pico-8 play session: mixed d-pad (fixed 12-tick cycle)

[t = 4 s] mixed d-pad (1.2s cycle ×~3): → ← ↑ ↓ + 🅾/❎ taps, ~4s
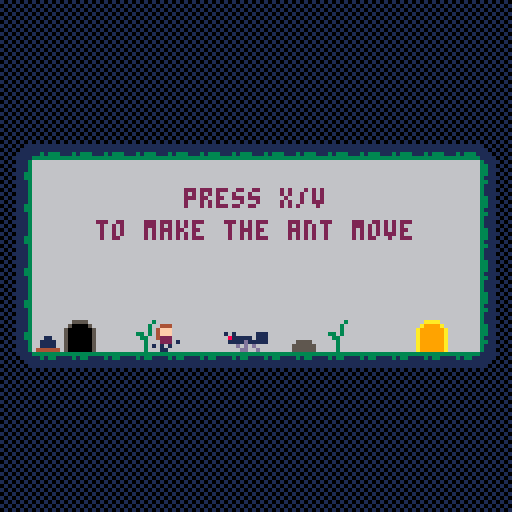
[t = 6 s] mixed d-pad (1.2s cycle ×~5): → ← ↑ ↓ + 🅾/❎ taps, ~6s
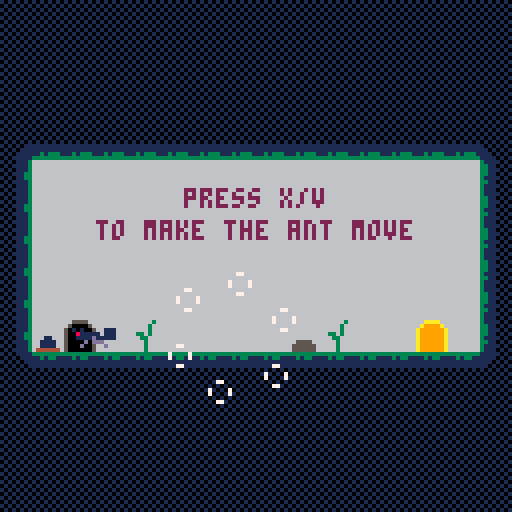
[t = 8 s] mixed d-pad (1.2s cycle ×~6): → ← ↑ ↓ + 🅾/❎ taps, ~8s
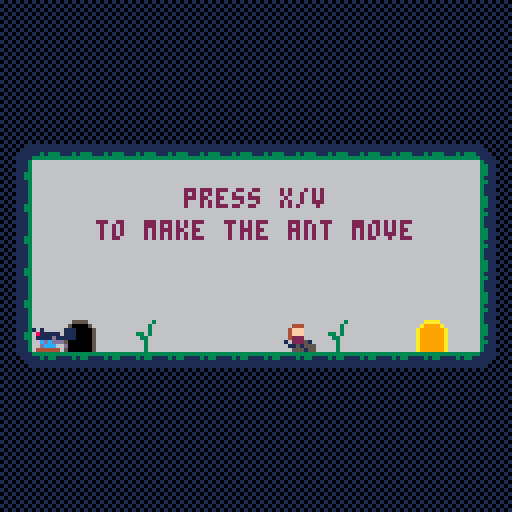

pico-8 cartridge
version 36
__lua__
-- the last antbender 
-- by peanutsfly
-- jam version

-- due to the time pressure of the game jam,
-- code redundancies are high, especially in the entities.
-- individual problems were also solved by copying
-- the same code into other lists, which created even more redundancies
-- but with that i was able to solve the problems faster.
-- i will not improve this in this project as i am already
-- aiming for the next projects.
-- i will take positive things in the project with me in the next ones and
-- i hope this source code will help everyone who is interested.

t = 0
debug = false
game_state = 1

function _init()
	music(18,2400)
	l_mngr:load(1)
end

function _update60()
	t += 1
	debug_toggle()
	if game_state == 2 then
		i_mngr:upd()
		l_mngr:upd()
	elseif game_state == 1 then
		i_mngr:upd()
		if i.a then
			game_state = 2
		end
	end
end

function _draw()
	cls()
	if game_state == 2 then
		l_mngr:drw()
	elseif game_state == 1 then
		map(112,0)
		print("press z/c",24,76+flr(t/30)%2,13)
		print("to start",24,84+flr(t/30)%2,13)
		print("game by peanutsfly",24,96,1)
		print("music by @grubermusic",24,104,1)
	end
end
-->8
-- managers

-- levels
l = {
	{
		m_tile = {0,0},
		p_tile = {3,10},
		w_tiles = {
			{11,10}
		},
		w_tiles_special = {},
		j_tiles = {},
		btn_tiles = {
			{1,10}
		},
		btn_tiles_special = {},
		door_tile = {13,10}
	},{
		m_tile = {32,0},
		p_tile = {35,10},
		w_tiles = {
			{44,10}
		},
		w_tiles_special = {},
		j_tiles = {},
		btn_tiles = {
			{33,10},
			{46,10}
		},
		btn_tiles_special = {},
		door_tile = {45,10}
	},{
		m_tile = {16,0},
		p_tile = {19,10},
		w_tiles = {},
		w_tiles_special = {},
		j_tiles = {
			{27,10}
		},
		btn_tiles = {
			{17,7}
		},
		btn_tiles_special = {},
		door_tile = {29,10}
	},{
		m_tile = {48,0},
		p_tile = {51,10},
		w_tiles = {},
		w_tiles_special = {},
		j_tiles = {
			{59,11}
		},
		btn_tiles = {
			{49,8},
			{62,6},
		},
		btn_tiles_special = {},
		door_tile = {61,11}
	},{
		m_tile = {64,0},
		p_tile = {67,10},
		w_tiles = {
			{76,6}
		},
		w_tiles_special = {
			{66,6}
		},
		j_tiles = {},
		btn_tiles = {
			{78,6},
		},
		btn_tiles_special = {
			{65,6},
		},
		door_tile = {77,10}
	},{
		m_tile = {80,0},
		p_tile = {83,9},
		w_tiles = {},
		w_tiles_special = {
			{83,12}
		},
		j_tiles = {
			{93,9}
		},
		btn_tiles = {
			{93,6},
		},
		btn_tiles_special = {
			{82,12},
		},
		door_tile = {93,9}
	},{
		m_tile = {96,0},
		p_tile = {99,9},
		w_tiles = {
			{105,10}
		},
		w_tiles_special = {},
		j_tiles = {},
		btn_tiles = {},
		btn_tiles_special = {},
		door_tile = {-1,-1}
	}
}

-- level manager
l_mngr = {
	current = nil,
	door_open = false
}

-- load level
function l_mngr:load(level)
	w.list = {}
	w.list_special = {}
	j.list = {}
	b.list = {}
	b.list_special = {}
	effects:reset()
	self.current = min(level,#l)
	local tile = l[self.current].p_tile
	p:init(tile[1]*8,tile[2]*8)
	for t in all(l[self.current].w_tiles) do
		w:spawn_walker(t[1]*8,t[2]*8,false)
	end
	for t in all(l[self.current].w_tiles_special) do
		w:spawn_walker(t[1]*8,t[2]*8,true)
	end
	for t in all(l[self.current].j_tiles) do
		j:spawn_jumper(t[1]*8,t[2]*8)
	end
	for t in all(l[self.current].btn_tiles) do
		b:create_btn(t[1]*8,t[2]*8,false)
	end
	for t in all(l[self.current].btn_tiles_special) do
		b:create_btn(t[1]*8,t[2]*8,true)
	end
	door_tile = l[self.current].door_tile
	door:set(door_tile[1],door_tile[2])
end

-- update level
function l_mngr:upd()
	p:upd()
	w:upd()
	j:upd()
	self:update_level_status()
	door:upd()
	effects:update()
end

-- draw level
function l_mngr:drw()
	local tile = l[self.current].m_tile
	map(0,0)
	camera(tile[1]*8,tile[2]*8)
	print("press x/v",46,47,2)
	print("to make the ant move",24,55,2)
	print("let everything shine",280,51,2)
	print("press z/c",190,47,2)
	print("to make the ant jump",158,55,2)
	print("well done! keep it up",406,40,2)
	print("thanks for playing!",796,51,2)
	print("die to restart",804,59,2)
	b:draw()
	p:draw()
	w:draw()
	j:draw()
	effects:draw()
end

function l_mngr:update_level_status()
	local finished = true
	for button in all(b.list) do
		if not button.pressed then
			finished = false
		end
	end
	for button in all(b.list_special) do
		if not button.pressed then
			finished = false
		end
	end
	self.door_open = finished
end

-- input
i = {
	x = 0,
	y = 0,
	a = false,
	b = false
}

-- input_manager
i_mngr = {}

-- update inputs
function i_mngr:upd()
	i.x = -int(btn(0))+int(btn(1))
	i.y = -int(btn(2))+int(btn(3))
	i.a = btn(4)
	i.b = btn(5)
end
-->8
-- objects

-- rectangle
rectangle = {}

function rectangle:new(x,y,w,h)
	local r = {
		x = x,
		y = y,
		w = w,
		h = h
	}
	setmetatable(r,self)
	self.__index = self

	return r
end

function rectangle:is_colliding(s)
	local x1,y1,w1,h1 = self.x,self.y,self.w,self.h
	local x2,y2,w2,h2 = s.x,s.y,s.w,s.h
	return x1<x2+w2 and x2<x1+w1 and y1<y2+h2 and y2<y1+h1
end

function rectangle:draw(c)
	if debug then
		rect2(self.x,self.y,self.w,self.h,c)
	end
end

-- timer
timer = {}
timer.started = false

function timer:new(t)
	local o = {}
	setmetatable(o,self)
	self.__index = self

	o.t = t

	return o
end

function timer:run()
	self.started = true
	self.counter = self.t
end

function timer:update()
	if self.started then
		self.counter -= 1
	end
end

function timer:is_finished()
	if self.counter <= 0 then
		self.started = false
		return true
	else
		return false
	end
end

-->8
-- entities

player = {
	state = 1,
	pos = {
		x = 0,
		y = 0
	},
	shape = nil,
	acc = 0.12,
	fri = 0.95,
	speed = 2,
	jump_pw = 1.8,
	jump_lock = false,
	bend_lock = false,
	landed = false,
	motion = {
		x=0,
		y=0
	},
	flp = false,
	sprite = 128,
	offset = {
		back = 3,
		front = 2,
		up = 1,
		down = 0
	},
	w = 3,
	h = 7,
	dead = false
}

-- player controller --

p = {}

function p:init(x,y)
	player.dead_counter = 90
	player.dead = false
	player.pos.x = x
	player.pos.y = y
	player.motion = {
		x=0,
		y=0
	}
	player.shape = rectangle:new(x+player.offset.back,y+player.offset.up,player.w,player.h)
end

function p:upd()
	if not player.dead then
		self:calc_motion()
		self:check_collision()
		self:check_door()
		self:move()
		self:bend()
		self:key_lock()
		self:update_flip()
		self:update_rectangle()
		self:update_state()
		self:animate()
	else
		player.dead_counter -= 1
		if player.dead_counter <= 0 then
			if l_mngr.current != #l then
				l_mngr:load(l_mngr.current)
			else
				l_mngr:load(1)
			end
		end
	end
end

function p:draw()
	if not player.dead then
		spr(player.sprite,player.pos.x,player.pos.y,1,1,player.flp)
		player.shape:draw(8)
	end
end

-- calculates motion
function p:calc_motion()
	local x_motion = player.motion.x+player.acc*i.x
	local y_motion = player.motion.y
	if x_motion < -0.08 then
		x_motion = max(-player.speed,x_motion)
	elseif x_motion > 0.08 then
		x_motion = min(player.speed,x_motion)
	else
		x_motion = 0
	end
	if i.y == -1 and player.landed and not player.jump_lock then
		player.motion.y = -player.jump_pw
		player.landed = false
		sfx(0)
	end
	y_motion = player.motion.y+gravity
	y_motion = min(player.speed,y_motion)
	player.motion.x = x_motion*player.fri
	player.motion.y = y_motion
end

-- locks key
function p:key_lock()
	player.jump_lock = i.y == -1
	player.bend_lock = i.a or i.b
end

-- checks for platforms
function p:check_collision()
	local shape = player.shape
	if player.motion.x < 0 then
		local x,y = shape.x-2,shape.y
		local tile = {flr(x/8),flr(y/8)}
		if fget(mget(tile[1],tile[2]),0) then
			player.motion.x = 0
			player.pos.x = (tile[1]+1)*8-player.offset.front
		end
	elseif player.motion.x > 0 then
		local x,y = shape.x+shape.w+1,shape.y
		local tile = {flr(x/8),flr(y/8)}
		if fget(mget(tile[1],tile[2]),0) then
			player.motion.x = 0
			player.pos.x = (tile[1]-1)*8+player.offset.front
		end
	end
	if player.motion.y < 0 then
		local x,y = shape.x,shape.y-2
		local tile = {flr(x/8),flr(y/8)}
		if fget(mget(tile[1],tile[2]),0) then
			player.motion.y = 0
			player.pos.y = (tile[2]+1)*8-player.offset.up
		end
	elseif player.motion.y > 0 then
		local x,y = shape.x,shape.y+shape.h+1
		local tile = {flr(x/8),flr(y/8)}
		if fget(mget(tile[1],tile[2]),0) then
			player.motion.y = 0
			player.pos.y = (tile[2]-1)*8+player.offset.down
			player.landed = true
		end
	end
end

function p:check_door()
	if l_mngr.door_open then
		if player.shape:is_colliding(door.shape) then
			l_mngr:load(l_mngr.current+1)
		end
	end
end

-- moving player
function p:move()
	player.pos.x+=player.motion.x
	player.pos.y+=player.motion.y
end

-- switch ants walking param
function p:bend()
	if i.a and not player.bend_lock then
		for o in all(j.list) do
			o.jump = true
		end
	end
	if i.b and not player.bend_lock then
		for o in all(w.list) do
			o.walk = not o.walk
		end
		for o in all(w.list_special) do
			o.walk = not o.walk
		end
		for o in all(j.list) do
			o.walk = not o.walk
		end
	end
end

-- update sprite flip
function p:update_flip()
	if player.motion.x != 0 then
		player.flp = player.motion.x < 0
	end
end

-- updates rectangle position
function p:update_rectangle()
	player.shape.y = player.pos.y+player.offset.up
	if player.flp then
		player.shape.x = player.pos.x+player.offset.front
	else
		player.shape.x = player.pos.x+player.offset.back
	end
end

-- update player state
function p:update_state()
	if player.motion.y == 0 and player.landed then
		-- idle
		if player.motion.x == 0 then
			player.state = 1
		-- walking
		else
			player.state = 2
		end
	else
		-- jump
		if player.motion.y < 0 then
			player.state = 3
		-- fall
		else
			player.state = 4
		end
	end
end

-- animating player
function p:animate()
	local state = player.state
	if state == 1 then
		player.sprite = 128+flr(t/16)%2
	elseif state == 2 then
		player.sprite = 130+flr(t/6)%8
	elseif state == 3 then
		player.sprite = 131
	elseif state == 4 then
		player.sprite = 132
	else
		player.sprite = 129
	end
end

function p:die()
	player.dead = true
	explode(player.shape.x, player.shape.y,90)
	sfx(2)
end

-- walker controller --

walker = {
	acc = 0.12,
	fri = 0.96,
	speed = 2,
	offset = {
		back = 3,
		front = 3,
		up = 3,
		down = 0
	},
	w = 11,
	h = 5
}

w = {}
w.list = {}
w.list_special = {}

function w:spawn_walker(x,y,special)
	local o = {}

	o.state = 1
	o.pos = {
		x = x,
		y = y
	}
	o.shape = rectangle:new(x+walker.offset.front,y+walker.offset.up,walker.w,walker.h)
	o.motion = {
		x = 0,
		y = 0
	}
	o.sprite = {144,145}

	if special then
		o.flp = true
		o.dir = 1
		o.walk = true
		add(self.list_special,o)
	else
		o.flp = false
		o.dir = -1
		o.walk = false
		add(self.list,o)
	end
end

function w:upd()
	self:calc_motion()
	self:check_collisions()
	self:attack_player()
	self:press_btn()
	self:move()
	self:update_flip()
	self:update_rectangles()
	self:update_states()
	self:animate()
end

function w:draw()
	for o in all(self.list) do
		local pos = o.pos
		local sprite = {}
		if o.flp then
			sprite[1] = o.sprite[2]
			sprite[2] = o.sprite[1]
		else
			sprite[1] = o.sprite[1]
			sprite[2] = o.sprite[2]
		end
		spr(sprite[1],pos.x,pos.y,1,1,o.flp)
		spr(sprite[2],pos.x+8,pos.y,1,1,o.flp)
		o.shape:draw(8)
	end
	for o in all(self.list_special) do
		pal(1,2)
		local pos = o.pos
		local sprite = {}
		if o.flp then
			sprite[1] = o.sprite[2]
			sprite[2] = o.sprite[1]
		else
			sprite[1] = o.sprite[1]
			sprite[2] = o.sprite[2]
		end
		spr(sprite[1],pos.x,pos.y,1,1,o.flp)
		spr(sprite[2],pos.x+8,pos.y,1,1,o.flp)
		pal()
		o.shape:draw(8)
	end
end

function w:calc_motion()
	for o in all(self.list) do
		if o.walk then
			local x_motion = o.motion.x+walker.acc*o.dir
			if x_motion < -0.08 then
				x_motion = max(-walker.speed,x_motion)
			elseif x_motion > 0.08 then
				x_motion = min(walker.speed,x_motion)
			else
				x_motion = 0
			end
			o.motion.x = x_motion*walker.fri
		else
			if o.motion.x > -0.08 and o.motion.x < 0.08 then
				o.motion.x = 0
			else
				o.motion.x *= walker.fri
			end
		end
		y_motion = o.motion.y+gravity
		y_motion = min(walker.speed,y_motion)
		o.motion.y = y_motion
	end
	for o in all(self.list_special) do
		if o.walk then
			local x_motion = o.motion.x+walker.acc*o.dir
			if x_motion < -0.08 then
				x_motion = max(-walker.speed,x_motion)
			elseif x_motion > 0.08 then
				x_motion = min(walker.speed,x_motion)
			else
				x_motion = 0
			end
			o.motion.x = x_motion*walker.fri
		else
			if o.motion.x > -0.08 and o.motion.x < 0.08 then
				o.motion.x = 0
			else
				o.motion.x *= walker.fri
			end
		end
		y_motion = o.motion.y+gravity
		y_motion = min(walker.speed,y_motion)
		o.motion.y = y_motion
	end
end

-- checks for platforms
function w:check_collisions()
	for o in all(self.list) do
		local shape = o.shape
		if o.motion.x < 0 then
			local x,y = shape.x-2,shape.y
			local tile = {flr(x/8),flr(y/8)}
			if fget(mget(tile[1],tile[2]),0) then
				o.motion.x = 0
				o.pos.x = (tile[1]+1)*8-walker.offset.front
				o.dir = 1
			end
		elseif o.motion.x > 0 then
			local x,y = shape.x+shape.w+1,shape.y
			local tile = {flr(x/8),flr(y/8)}
			if fget(mget(tile[1],tile[2]),0) then
				o.motion.x = 0
				o.pos.x = (tile[1]-1)*8+walker.offset.front-8
				o.dir = -1
			end
		end
		if o.motion.y > 0 then
			local x,y = shape.x,shape.y+shape.h+1
			local tile = {flr(x/8),flr(y/8)}
			if fget(mget(tile[1],tile[2]),0) then
				o.motion.y = 0
				o.pos.y = (tile[2]-1)*8+walker.offset.down
			end
		end
	end
	for o in all(self.list_special) do
		local shape = o.shape
		if o.motion.x < 0 then
			local x,y = shape.x-2,shape.y
			local tile = {flr(x/8),flr(y/8)}
			if fget(mget(tile[1],tile[2]),0) then
				o.motion.x = 0
				o.pos.x = (tile[1]+1)*8-walker.offset.front
				o.dir = 1
			end
		elseif o.motion.x > 0 then
			local x,y = shape.x+shape.w+1,shape.y
			local tile = {flr(x/8),flr(y/8)}
			if fget(mget(tile[1],tile[2]),0) then
				o.motion.x = 0
				o.pos.x = (tile[1]-1)*8+walker.offset.front-8
				o.dir = -1
			end
		end
		if o.motion.y > 0 then
			local x,y = shape.x,shape.y+shape.h+1
			local tile = {flr(x/8),flr(y/8)}
			if fget(mget(tile[1],tile[2]),0) then
				o.motion.y = 0
				o.pos.y = (tile[2]-1)*8+walker.offset.down
			end
		end
	end
end

function w:attack_player()
	for o in all(self.list) do
		if o.shape:is_colliding(player.shape) and not player.dead then
			p:die()
		end
	end
	for o in all(self.list_special) do
		if o.shape:is_colliding(player.shape) and not player.dead then
			p:die()
		end
	end
end

function w:press_btn()
	for o in all(self.list) do
		for button in all(b.list) do
			if o.shape:is_colliding(button.shape) then
				if not button.lock then
					button:press()
					button.lock = true
					sfx(3)
				end
			else
				button.lock = false
			end
		end
	end
	for o in all(self.list_special) do
		for button in all(b.list_special) do
			if o.shape:is_colliding(button.shape) then
				if not button.lock then
					button:press()
					button.lock = true
					sfx(3)
				end
			else
				button.lock = false
			end
		end
	end
end

function w:move()
	for o in all(self.list) do
		o.pos.x+=o.motion.x
		o.pos.y+=o.motion.y
	end
	for o in all(self.list_special) do
		o.pos.x+=o.motion.x
		o.pos.y+=o.motion.y
	end
end

function w:update_flip()
	for o in all(self.list) do
		if o.motion.x != 0 then
			o.flp = o.motion.x > 0
		end
	end
	for o in all(self.list_special) do
		if o.motion.x != 0 then
			o.flp = o.motion.x > 0
		end
	end
end

function w:update_rectangles()
	for o in all(self.list) do
		o.shape.y = o.pos.y+walker.offset.up
		if o.flp then
			o.shape.x = o.pos.x+walker.offset.front
		else
			o.shape.x = o.pos.x+walker.offset.back
		end
	end
	for o in all(self.list_special) do
		o.shape.y = o.pos.y+walker.offset.up
		if o.flp then
			o.shape.x = o.pos.x+walker.offset.front
		else
			o.shape.x = o.pos.x+walker.offset.back
		end
	end
end

function w:update_states()
	for o in all(self.list) do
		-- idle
		if o.motion.x == 0 then
			o.state = 1
		-- walking
		else
			o.state = 2
		end
	end
	for o in all(self.list_special) do
		-- idle
		if o.motion.x == 0 then
			o.state = 1
		-- walking
		else
			o.state = 2
		end
	end
end

function w:animate()
	for o in all (self.list) do
		local state = o.state
		if state == 1 then
			o.sprite[1] = 144+(flr(t/16)%2)*2
			o.sprite[2] = 145+(flr(t/16)%2)*2
		elseif state == 2 then
			o.sprite[1] = 148+(flr(t/6)%4)*2
			o.sprite[2] = 149+(flr(t/6)%4)*2
		end
	end
	for o in all (self.list_special) do
		local state = o.state
		if state == 1 then
			o.sprite[1] = 144+(flr(t/16)%2)*2
			o.sprite[2] = 145+(flr(t/16)%2)*2
		elseif state == 2 then
			o.sprite[1] = 148+(flr(t/6)%4)*2
			o.sprite[2] = 149+(flr(t/6)%4)*2
		end
	end
end

-- jumper controller --

jumper = {
	acc = 0.12,
	fri = 0.96,
	speed = 1.5,
	jump_pw = 2.3,
	offset = {
		back = 3,
		front = 3,
		up = 3,
		down = 0
	},
	w = 11,
	h = 5
}

j = {}
j.list = {}

function j:spawn_jumper(x,y)
	local o = {}

	o.state = 1
	o.pos = {
		x = x,
		y = y
	}
	o.shape = rectangle:new(x+jumper.offset.front,y+jumper.offset.up,jumper.w,jumper.h)
	o.motion = {
		x = 0,
		y = 0
	}
	o.sprite = {160,161}
	o.flp = false
	o.walk = false
	o.jump = false
	o.jump_lock = false
	o.dir = -1

	add(self.list,o)
end

function j:upd()
	self:calc_motion()
	self:check_collisions()
	self:attack_player()
	self:press_btn()
	self:move()
	self:update_flip()
	self:update_rectangles()
	self:update_states()
	self:animate()
end

function j:draw()
	for o in all(self.list) do
		local pos = o.pos
		local sprite = {}
		if o.flp then
			sprite[1] = o.sprite[2]
			sprite[2] = o.sprite[1]
		else
			sprite[1] = o.sprite[1]
			sprite[2] = o.sprite[2]
		end
		spr(sprite[1],pos.x,pos.y,1,1,o.flp)
		spr(sprite[2],pos.x+8,pos.y,1,1,o.flp)
		o.shape:draw(8)
	end
end

function j:calc_motion()
	for o in all(self.list) do
		if o.walk then
			local x_motion = o.motion.x+walker.acc*o.dir
			if x_motion < -0.08 then
				x_motion = max(-jumper.speed,x_motion)
			elseif x_motion > 0.08 then
				x_motion = min(jumper.speed,x_motion)
			else
				x_motion = 0
			end
			o.motion.x = x_motion*jumper.fri
		else
			if o.motion.x > -0.08 and o.motion.x < 0.08 then
				o.motion.x = 0
			else
				o.motion.x *= jumper.fri
			end
		end
		if o.jump and o.landed then
			o.jump = false
			o.landed = false
			o.motion.y = -jumper.jump_pw
			sfx(1)
		end
		y_motion = o.motion.y+gravity
		y_motion = min(jumper.speed,y_motion)
		o.motion.y = y_motion
	end
end

-- checks for platforms
function j:check_collisions()
	for o in all(self.list) do
		local shape = o.shape
		if o.motion.x < 0 then
			local x,y = shape.x-2,shape.y
			local tile = {flr(x/8),flr(y/8)}
			if fget(mget(tile[1],tile[2]),0) then
				o.motion.x = 0
				o.pos.x = (tile[1]+1)*8-walker.offset.front
				o.dir = 1
			end
		elseif o.motion.x > 0 then
			local x,y = shape.x+shape.w+1,shape.y
			local tile = {flr(x/8),flr(y/8)}
			if fget(mget(tile[1],tile[2]),0) then
				o.motion.x = 0
				o.pos.x = (tile[1]-1)*8+walker.offset.front-8
				o.dir = -1
			end
		end
		if o.motion.y < 0 then
			local x,y = shape.x,shape.y-2
			local tile = {flr(x/8),flr(y/8)}
			if fget(mget(tile[1],tile[2]),0) then
				o.motion.y = 0
				o.pos.y = (tile[2]+1)*8-jumper.offset.up
			end
		elseif o.motion.y > 0 then
			local x,y = shape.x,shape.y+shape.h+1
			local tile = {flr(x/8),flr(y/8)}
			if fget(mget(tile[1],tile[2]),0) then
				o.motion.y = 0
				o.pos.y = (tile[2]-1)*8+jumper.offset.down
				o.landed = true
			end
		end
	end
end

function j:attack_player()
	for o in all(self.list) do
		if o.shape:is_colliding(player.shape) and not player.dead then
			p:die()
		end
	end
end

function j:press_btn()
	for o in all(self.list) do
		for button in all(b.list) do
			if o.shape:is_colliding(button.shape) then
				if not button.lock then
					button:press()
					button.lock = true
					sfx(3)
				end
			else
				button.lock = false
			end
		end
	end
end

function j:move()
	for o in all(self.list) do
		o.pos.x+=o.motion.x
		o.pos.y+=o.motion.y
	end
end

function j:update_flip()
	for o in all(self.list) do
		if o.motion.x != 0 then
			o.flp = o.motion.x > 0
		end
	end
end

function j:update_rectangles()
	for o in all(self.list) do
		o.shape.y = o.pos.y+jumper.offset.up
		if o.flp then
			o.shape.x = o.pos.x+jumper.offset.front
		else
			o.shape.x = o.pos.x+jumper.offset.back
		end
	end
end

function j:update_states()
	for o in all(self.list) do
		if o.motion.y == 0 and o.landed then
			-- idle
			if o.motion.x == 0 then
				o.state = 1
			-- walking
			else
				o.state = 2
			end
		else
			-- jump
			if o.motion.y < 0 then
				o.state = 3
			-- fall
			else
				o.state = 4
			end
		end
	end
end

function j:animate()
	for o in all (self.list) do
		local state = o.state
		if state == 1 then
			o.sprite[1] = 160+(flr(t/16)%2)*2
			o.sprite[2] = 161+(flr(t/16)%2)*2
		elseif state == 2 then
			o.sprite[1] = 164+(flr(t/6)%4)*2
			o.sprite[2] = 165+(flr(t/6)%4)*2
		elseif state == 3 then
			o.sprite[1] = 166
			o.sprite[2]	= 167
		elseif state == 4 then
			o.sprite[1] = 168
			o.sprite[2] = 169
		end
	end
end

-- button controller --

button = {
	offset = {
		back = 2,
		front = 2,
		up = 4,
		down = 0
	},
	w = 4,
	h = 4
}

b = {}
b.list = {}
b.list_special = {}

function b:create_btn(x,y,special)
	local o = {}

	o.pos = {
		x = x,
		y = y
	}
	o.shape = rectangle:new(x+button.offset.back,y+button.offset.up,button.w,button.h)
	o.pressed = false
	o.press = function(self)
		self.pressed = not self.pressed
	end

	if special then
		add(self.list_special,o)
	else
		add(self.list,o)
	end
end

function b:draw()
	for o in all(self.list) do
		local sprite = 54
		if o.pressed then
			sprite = 56
		end
		spr(sprite,o.pos.x,o.pos.y)
		o.shape:draw(8)
	end
	for o in all(self.list_special) do
		local sprite = 55
		if o.pressed then
			sprite = 57
		end
		spr(sprite,o.pos.x,o.pos.y)
		o.shape:draw(8)
	end
end

-- door controller

door = {
	tile = {}
}

function door:set(tile_x,tile_y)
	self.tile = {tile_x,tile_y}
	self.shape = rectangle:new(tile_x*8,tile_y*8,8,8)
	mset(tile_x,tile_y,40)
	self.counter = timer:new(4)
end

function door:upd()
	self.counter:update()
	if l_mngr.door_open then
		self:open()
	else
		self:close()
	end
end

function door:open()
	local curr = mget(self.tile[1],self.tile[2])
	if curr != 39 then
		if not self.counter.started then
			self.counter:run()
		end
		if self.counter:is_finished() then
			local new = curr-16
			if new < 0 then
				new = 39
			end
			mset(self.tile[1],self.tile[2],new)
		end
	end
end

function door:close()
	local curr = mget(self.tile[1],self.tile[2])
	if curr != 40 then
		if not self.counter.started then
			self.counter:run()
		end
		if self.counter:is_finished() then
			local new = 0
			if curr == 39 then
				new = 8
			else
				new = curr+16
			end
			mset(self.tile[1],self.tile[2],new)
		end
	end
end

-->8
-- tools

effects = {}
effects.list = {}

function effects:update()
	for effect in all(self.list) do
		effect:update()
	end
end

function effects:draw()
	for effect in all(self.list) do
		effect:draw()
	end
end

function effects:reset()
	self.list = {}
end

function explode(x,y,t)
	local aa = rnd(1)
	for i=0,5 do
		local vector = {}
		vector.x = cos(aa+i/6)/4
		vector.y = sin(aa+i/6)/4
		particle(x,y,vector,t)
	end
end

function particle(x,y,vector,t)
	local particle = {}
	particle.pos = {
		x = x,
		y = y
	}
	particle.vector = vector
	particle.timer = t
	particle.sprites = {9,10,11,12}
	particle.speed = 2
	particle.update = function(self)
		self.timer -= 1
		self.pos.x += self.vector.x * self.speed
		self.pos.y += self.vector.y * self.speed
		if self.timer <= 0 then
			del(effects.list, self)
		end
	end
	particle.draw=function(self)
		local sprite = self.sprites[flr(t/15)%#self.sprites+1]
		spr(sprite,self.pos.x,self.pos.y,1,1)
	end
	add(effects.list,particle)
end

-- toggles debug mode
function debug_toggle()
	if btnp(2) and btnp(3) then
		debug = not debug
	end
end

-- translates bool to int
function int(bool)
	return bool and 1 or 0
end

-- returns center position for text
function center(x,txt)
	return x-#txt*2
end

-- rect with width and height
function rect2(x,y,w,h,c)
	rect(x,y,x+w-1,y+h-1,c)
end
-->8
-- global values

gravity = 0.1
__gfx__
000000006666666663333336633333333333333333333336101010101010101066aaaa6600000000000000000000000000077000000000000000000000000000
00000000666666663131331331113311113133311113111301010101010101016a9999a600000000000000000007700000000000000000000000000000000000
0070070066666666311111133311111111111111111111331010101010101010a999999a00000000000770000000000000000000000000000000000000000000
0007700066666666311111133311111111111111111111130101010101010101a999999a00077000007007000700007070000007000000000000000000000000
0007700066666666311111133111111111111111111111331010101110101010a000000a00077000007007000700007070000007000000000000000000000000
0070070066666666331111133311111111111111111111330101011111010101a000000a00000000000770000000000000000000000000000000000000000000
0000000066666666311131333111333111133111113311131010111111101010a000000a00000000000000000007700000000000000000000000000000000000
0000000066666666633333366333333333333333333333360101111111110101a000000a00000000000000000000000000077000000000000000000000000000
633333333333333333333336633333361111111111111010101011111111101066aaaa6600000000000000000000000000000000000000000000000000000000
31313311113133111131331331313313111111111111010101010111111101016a9999a600000000000000000000000000000000000000000000000000000000
3111111111111111111111133111111311111111111110101010101111101010a999999a00000000000000000000000000000000000000000000000000000000
3111111111111111111111133111111311111111111101010101010111010101a999999a00000000000000000000000000000000000000000000000000000000
3311101010101010101011333311113310101010111110101010101010101010a999999a00000000000000000000000000000000000000000000000000000000
3111010101010101010111333111113301010101111101010101010101010101a999999a00000000000000000000000000000000000000000000000000000000
3111101010101010101011133111111310101010111110101010101010101010a000000a00000000000000000000000000000000000000000000000000000000
3111010101010101010111133111111301010101111101010101010101010101a000000a00000000000000000000000000000000000000000000000000000000
3111101010101010101011133111111310101010101011116655556666aaaa6666aaaa6600000000000000000000000000000000000000000000000000000000
331101010101010101011113331111130101010101011111650000566a0000a66a9999a600000000000000000000000000000000000000000000000000000000
33111010101010101010111333111113101010101010111150000005a000000aa999999a00000000000000000000000000000000000000000000000000000000
33110101010101010101113333111133010101010101111150000005a000000aa999999a00000000000000000000000000000000000000000000000000000000
31111010101010101010113331111133111111111010111150000005a000000aa999999a00000000000000000000000000000000000000000000000000000000
33110101010101010101111333111113111111110101111150000005a000000aa999999a00000000000000000000000000000000000000000000000000000000
31111010101010101010111331111113111111111010111150000005a000000aa999999a00000000000000000000000000000000000000000000000000000000
31110101010101010101111331111113111111110101111150000005a000000aa999999a00000000000000000000000000000000000000000000000000000000
31111010101010101010111331111113666666666666663666666666666666666666666666666666000000000000000000000000000000000000000000000000
31110101010101010101113331111133666666666666636666666666666666666666666666666666000000000000000000000000000000000000000000000000
33111010101010101010113333111133666666666666636666666666666666666666666666666666000000000000000000000000000000000000000000000000
33110101010101010101113333111133666666666633636666666666666666666666666666666666000000000000000000000000000000000000000000000000
3111111111111111111111133111111366666666666336666661166666622666666cc666666ee666000000000000000000000000000000000000000000000000
311111111111111111111113311111136655556666663666661111666622226666cccc6666eeee66000000000000000000000000000000000000000000000000
313333131131333113311313313313136555555666663666661111666622226666cccc6666eeee66000000000000000000000000000000000000000000000000
63333333333333333333333663333336655555566666366664444446644444466444444664444446000000000000000000000000000000000000000000000000
000000000000000066666666dddddd66dd66dd66dddddd6666666666000000000000000000000000000000000000000000000000000000000000000000000000
00000000000000006666666d777777dd77dd77dd777777d666666666000000000000000000000000000000000000000000000000000000000000000000000000
00000000000000006666666d777777dd77dd77dd777777d666666666000000000000000000000000000000000000000000000000000000000000000000000000
000000000000000066666666dd77dd6d77dd77dd77dddd6666666666000000000000000000000000000000000000000000000000000000000000000000000000
0000000000000000666666666d77d66d77dd77dd77dd666666666666000000000000000000000000000000000000000000000000000000000000000000000000
0000000000000000666666666d77d66d777777dd7777d66666666666000000000000000000000000000000000000000000000000000000000000000000000000
0000000000000000666666666d77d66d777777dd7777d66666666666000000000000000000000000000000000000000000000000000000000000000000000000
0000000000000000666666666d77d66d77dd77dd77dd666666666666000000000000000000000000000000000000000000000000000000000000000000000000
0000000000000000666666666d77d66d77dd77dd77dddd6666666666000000000000000000000000000000000000000000000000000000000000000000000000
0000000000000000666666666d77d66d77dd77dd777777d666666666000000000000000000000000000000000000000000000000000000000000000000000000
0000000000000000666666666d77d66d77dd77dd777777d666666666000000000000000000000000000000000000000000000000000000000000000000000000
00000000000000006666666666dd6666dd66dd66dddddd6666666666000000000000000000000000000000000000000000000000000000000000000000000000
00000000000000006666666666666666666666666666666666666666000000000000000000000000000000000000000000000000000000000000000000000000
00000000000000006666666666666666666666666666666666666666000000000000000000000000000000000000000000000000000000000000000000000000
00000000000000006666666666666666666666666666666666666666000000000000000000000000000000000000000000000000000000000000000000000000
00000000000000006666666666666666666666666666666666666666000000000000000000000000000000000000000000000000000000000000000000000000
0000000000000000666666dd666666dddddd6666dddd66dddddd6666000000000000000000000000000000000000000000000000000000000000000000000000
000000000000000066666d77d6666d777777d66d7777dd777777d666000000000000000000000000000000000000000000000000000000000000000000000000
000000000000000066666d77d6666d777777d6dd7777dd777777d666000000000000000000000000000000000000000000000000000000000000000000000000
000000000000000066666d77d6666d77dd77dd77dddd66dd77dd6666000000000000000000000000000000000000000000000000000000000000000000000000
000000000000000066666d77d6666d77dd77dd77dddd666d77d66666000000000000000000000000000000000000000000000000000000000000000000000000
000000000000000066666d77d6666d777777dd777777d66d77d66666000000000000000000000000000000000000000000000000000000000000000000000000
000000000000000066666d77d6666d777777dd777777d66d77d66666000000000000000000000000000000000000000000000000000000000000000000000000
000000000000000066666d77d6666d77dd77d6dddd77d66d77d66666000000000000000000000000000000000000000000000000000000000000000000000000
000000000000000066666d77dddd6d77dd77d6dddd77d66d77d66666000000000000000000000000000000000000000000000000000000000000000000000000
000000000000000066666d777777dd77dd77dd7777dd666d77d66666000000000000000000000000000000000000000000000000000000000000000000000000
000000000000000066666d777777dd77dd77dd7777d6666d77d66666000000000000000000000000000000000000000000000000000000000000000000000000
0000000000000000666666dddddd66dd66dd66dddd666666dd666666000000000000000000000000000000000000000000000000000000000000000000000000
00000000000000006666666666666666666666666666666666666666000000000000000000000000000000000000000000000000000000000000000000000000
00000000000000006666666666666666666666666666666666666666000000000000000000000000000000000000000000000000000000000000000000000000
00000000000000006666666666666666666666666666666666666666000000000000000000000000000000000000000000000000000000000000000000000000
00000000000000006666666666666666666666666666666666666666000000000000000000000000000000000000000000000000000000000000000000000000
00000000000000000000000000044400000000000000000000000000000444000000000000000000000000000000000000000000000000000000000000000000
000444000000000000044400004fff00000444000000000000044400004fff000004440000000000000000000000000000000000000000000000000000000000
004fff0000044400004fff00004fff00004fff0000044400004fff00004fff00004fff0000044400000000000000000000000000000000000000000000000000
004fff00004fff00004fff0000422200004fff00004fff00004fff0000422200004fff00004fff00000000000000000000000000000000000000000000000000
00422200004fff00004222000002220100422200004fff00004222000002220000422200004fff00000000000000000000000000000000000000000000000000
00122210004222000002220101010110010222010042220001022200010111010102220100422200000000000000000000000000000000000000000000000000
00010100010222010101010000100000001101000102220100010101000010000001110001022201000000000000000000000000000000000000000000000000
00010100000101000001100000000000000000100010010000100100000000000001000000011000000000000000000000000000000000000000000000000000
00000000000000000000000000000000000000000000000000000000000000000000000000000000000000000000000000000000000000000000000000000000
00000000000000000000000000000000000000000000000000000000000000000000000000000000000000000000000000000000000000000000000000000000
00000000000000000000000000000000000000000000000000101000001110000010100000111000000000000000000000000000000000000000000000000000
00101000001110000000000000000000001010000011100000081111101110000008111110111000001010000011100000000000000000000000000000000000
0008111110111000001010000011100000081111101110000001111d111110000001111d11111000000811111011100000000000000000000000000000000000
0001111d1111100000081111101110000001111d111110000000dd0d0dd0000000000d0ddd0000000001111d1111100000000000000000000000000000000000
00000d0d0d0000000001111d1111100000000d0d0d00000000000000d00000000000d00000d0000000000d0d0d00000000000000000000000000000000000000
0000d00d00d00000000d000d000d0000000000dd00d000000000000000000000000000000000000000000d00dd00000000000000000000000000000000000000
00000000000000000000000000000000000000000000000000101000001110000010100000111000000000000000000000000000000000000000000000000000
00101000001110000000000000000000001010000011100000081111101110000008111110111000001010000011100000000000000000000000000000000000
00081111101110000010100000111000000811111011100000011111111110000001111111111000000811111011100000000000000000000000000000000000
0001111111111000000811111011100000011111111110000000011d110000000000011d11000000000111111111100000000000000000000000000000000000
0000011d1100000000011111111110000000011d11000000000ddd0d0ddd000000000d0ddd0000000000011d1100000000000000000000000000000000000000
00000d0d0d0000000000011d1100000000000d0d0d00000000000000d00000000000d00000d0000000000d0d0d00000000000000000000000000000000000000
0000d00d00d000000000d00d00d00000000000dd00d0000000000000d00000000000d00000d0000000000d00dd00000000000000000000000000000000000000
0000d00d00d00000000d000d000d0000000000dd00d000000000000000000000000000000000000000000d00dd00000000000000000000000000000000000000
6dddddd66dddd6666dddddd66dddddd66dddddd66dddd6666dddd6666dddddd66dddddd600000000000000000000000000000000000000000000000000000000
d777777dd7777d66d777777dd777777dd777777dd7777d66d7777d66d777777dd777777d00000000000000000000000000000000000000000000000000000000
d777777dd7777dd6d777777dd777777dd777777dd7777dd6d7777dd6d777777dd777777d00000000000000000000000000000000000000000000000000000000
d77dd77dd77dd77d6dd77dd6d77dd77dd77dddd6d77dd77dd77dd77dd77dddd6d77dd77d00000000000000000000000000000000000000000000000000000000
d77dd77dd77dd77d66d77d66d77dd77dd77dd666d77dd77dd77dd77dd77dd666d77dd77d00000000000000000000000000000000000000000000000000000000
d777777dd77dd77d66d77d66d7777dd6d7777d66d77dd77dd77dd77dd7777d66d7777dd600000000000000000000000000000000000000000000000000000000
d777777dd77dd77d66d77d66d7777dd6d7777d66d77dd77dd77dd77dd7777d66d7777dd600000000000000000000000000000000000000000000000000000000
d77dd77dd77dd77d66d77d66d77dd77dd77dd666d77dd77dd77dd77dd77dd666d77dd77d00000000000000000000000000000000000000000000000000000000
d77dd77dd77dd77d66d77d66d77dd77dd77dddd6d77dd77dd77dd77dd77dddd6d77dd77d00000000000000000000000000000000000000000000000000000000
d77dd77dd77dd77d66d77d66d777777dd777777dd77dd77dd777777dd777777dd77dd77d00000000000000000000000000000000000000000000000000000000
d77dd77dd77dd77d66d77d66d777777dd777777dd77dd77dd777777dd777777dd77dd77d00000000000000000000000000000000000000000000000000000000
6dd66dd66dd66dd6666dd6666dddddd66dddddd66dd66dd66dddddd66dddddd66dd66dd600000000000000000000000000000000000000000000000000000000
66666666666666666666666666666666666666666666666666666666666666666666666600000000000000000000000000000000000000000000000000000000
66666666666666666666666666666666666666666666666666666666666666666666666600000000000000000000000000000000000000000000000000000000
66666666666666666666666666666666666666666666666666666666666666666666666600000000000000000000000000000000000000000000000000000000
66666666666666666666666666666666666666666666666666666666666666666666666600000000000000000000000000000000000000000000000000000000
__gff__
0000010101010101000000000000000001010101010101010000000000000000010101010101000800000000000000000101010100000204020400000000000000000000000000000000000000000000000000000000000000000000000000000000000000000000000000000000000000000000000000000000000000000000
0000000000000000000000000000000000000000000000000000000000000000000000000000000000000000000000000000000000000000000000000000000000000000000000000000000000000000000000000000000000000000000000000000000000000000000000000000000000000000000000000000000000000000
__map__
2121212121212121212121212121212121212121212121212121212121212121212121212121212121212121212121212121212121212121212121212121212121212121212121212121212121212121212121212121212121212121212121212121212121212121212121212121212106313131313131313131313131313107
2121212121212121212121212121212121212121212121212121212121212121212121212121212121212121212121212121212121212121212121212121212121212121212121212121212121212121212121212121212121212121212121212121212121212121212121212121212122010101010101010101010101010120
2121212121212121212121212121212121212121212121212121212121212121212121212121212121212121212121212121212121212121212121212121212121212121212121212121212121212121212121212121212121212121212121212121212121212121212121212121212122010101010101010101010101010120
2121212121212121212121212121212121212121212121212121212121212121212121212121212121212121212121210631313131313131313131313131310721212121212121212121212121212121063131313131313131313131313131072121212121212121212121212121212122010101014243444501460101010120
0631313131313131313131313131310706313131313131313131313131313107063131313131313131313131313131072201010101010101010101010101012006313131313131313131313131313107220101010101010101010101010101200631313131313131313131313131310722273534015253545501560101010120
2201010101010101010101010101012022010101010101010101010101010120220101010101010101010101010101202201010101010101010101010101012022010101010101010101010101010120220101010101010101010101010101202201010101010101010101010101012025040404050101626364656601010120
2201010101010101010101010101012022010101010101010101010101010120220101010101010101010101010101202201010101010101010101013501012022010135340135013534010101010120220101010101010101340101010101202201010101010101010101010101012022010101010101727374757601010120
22010101010101010101010101010120220135010101010101010101010101202201010101010101010101010101012022010101010101030405010103040415161111111111111111111111111111172201010101010103040404040405012022010101010101010101010101010120220101b0b1b2b3b4b5b6b7b801010120
22010101010101010101010101010120250404040501010101010101010101202201010101010101010101010101012022013501010101010101010101010120063131313131313131313131313131072201010101010101010101010101012022010101010101010101010101010120220101c0c1c2c3c4c5c6c7c801010120
2201010101010101010101010101012022010101010101010101010101010120220101010101010101010101010101202504040405010101010101010101012022010101010101010101010101010120220126013501010101010101012835202201010101010101010101010101012022010101010101010101013501013720
2201260135010101013435010128012022012601340101350134010101283520220126010135343501010101012801202201010101010101010101010101012022012601350101010101353401280120161111111112010101010101101111172201260135010101013435010101012022010101010101010103040404040415
1611111111111111111111111111111716111111111111111111111111111117161111111111111111111111111111172201260134010135013401010128352016111111111111111111111111111117210631313132010101010110172121211611111111111111111111111111111722010101010101010101010101010120
2121212121212121212121212121212121212121212121212121212121212121212121212121212121212121212121211611111111111111111111111111111721212121212121212121212121212121212201010134350101011017212121212121212121212121212121212121212122010101010101010101010101010120
2121212121212121212121212121212121212121212121212121212121212121212121212121212121212121212121212121212121212121212121212121212121212121212121212121212121212121211611111111111111111721212121212121212121212121212121212121212122010101010101010101010101010120
2121212121212121212121212121212121212121212121212121212121212121212121212121212121212121212121212121212121212121212121212121212121212121212121212121212121212121212121212121212121212121212121212121212121212121212121212121212122012601013534350101010138340120
2121212121212121212121212121212121212121212121212121212121212121212121212121212121212121212121212121212121212121212121212121212121212121212121212121212121212121212121212121212121212121212121212121212121212121212121212121212116111111111111111111111111111117
